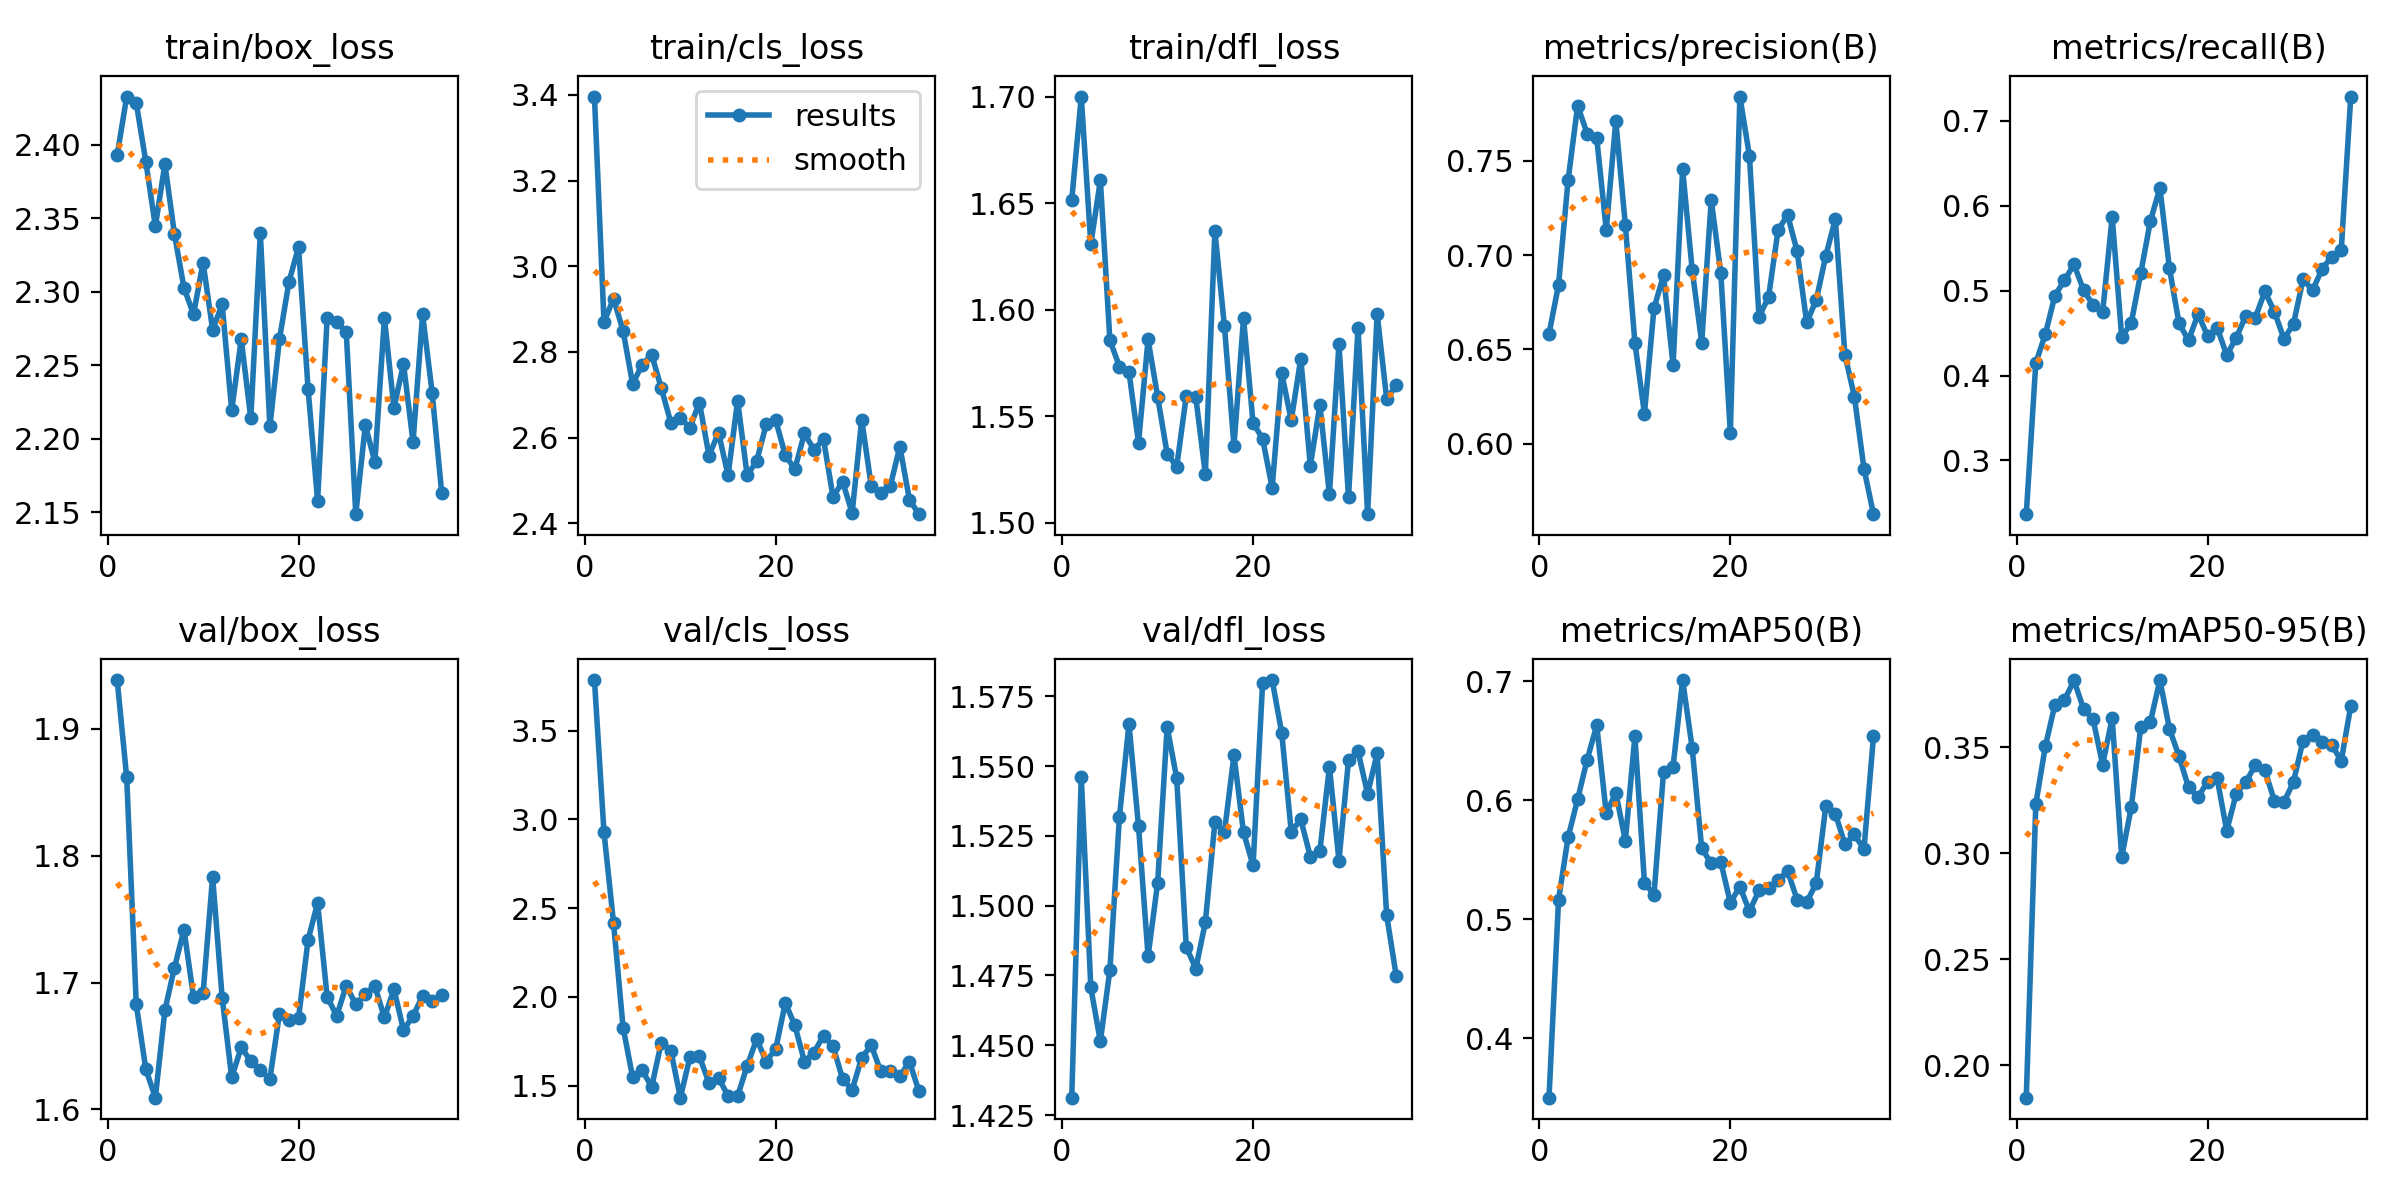

Values plotted in this chart, from the file beside it:
epoch, time, train/box_loss, train/cls_loss, train/dfl_loss, metrics/precision(B), metrics/recall(B), metrics/mAP50(B), metrics/mAP50-95(B), val/box_loss, val/cls_loss, val/dfl_loss, lr/pg0, lr/pg1, lr/pg2
1, 113.6, 2.393, 3.396, 1.651, 0.6582, 0.2367, 0.35, 0.1848, 1.939, 3.785, 1.431, 0.08817, 0.0002414, 0.0002414
2, 220.7, 2.433, 2.87, 1.7, 0.6842, 0.4149, 0.5164, 0.3232, 1.862, 2.927, 1.546, 0.07592, 0.0004913, 0.0004913
3, 324.9, 2.429, 2.925, 1.631, 0.7396, 0.4488, 0.5687, 0.3504, 1.683, 2.417, 1.471, 0.06367, 0.0007409, 0.0007409
4, 428.8, 2.389, 2.849, 1.661, 0.7792, 0.4941, 0.6008, 0.37, 1.632, 1.827, 1.451, 0.05142, 0.0009899, 0.0009899
5, 531.9, 2.345, 2.725, 1.586, 0.7643, 0.5122, 0.6341, 0.3722, 1.609, 1.548, 1.477, 0.03917, 0.001238, 0.001238
6, 636.7, 2.387, 2.77, 1.573, 0.762, 0.5308, 0.6629, 0.3814, 1.678, 1.586, 1.532, 0.02692, 0.001485, 0.001485
7, 743.4, 2.339, 2.793, 1.571, 0.7134, 0.5007, 0.5889, 0.3681, 1.712, 1.493, 1.565, 0.01466, 0.001731, 0.001731
8, 852.8, 2.303, 2.716, 1.538, 0.7711, 0.4831, 0.6063, 0.3631, 1.742, 1.743, 1.528, 0.002406, 0.001975, 0.001975
9, 955.5, 2.285, 2.635, 1.586, 0.7158, 0.4744, 0.5659, 0.3417, 1.689, 1.698, 1.482, 0.001978, 0.001978, 0.001978
10, 1058, 2.32, 2.645, 1.559, 0.6536, 0.5869, 0.6536, 0.3637, 1.691, 1.432, 1.508, 0.001973, 0.001973, 0.001973
11, 1160, 2.274, 2.623, 1.532, 0.6159, 0.4453, 0.5308, 0.2983, 1.783, 1.66, 1.564, 0.001966, 0.001966, 0.001966
12, 1262, 2.291, 2.682, 1.526, 0.6719, 0.4619, 0.5205, 0.3216, 1.688, 1.665, 1.546, 0.001959, 0.001959, 0.001959
13, 1365, 2.219, 2.558, 1.559, 0.6892, 0.5209, 0.6238, 0.3596, 1.625, 1.515, 1.485, 0.001952, 0.001952, 0.001952
14, 1468, 2.268, 2.611, 1.559, 0.6417, 0.5818, 0.6281, 0.3618, 1.649, 1.543, 1.477, 0.001943, 0.001943, 0.001943
15, 1570, 2.214, 2.512, 1.523, 0.7455, 0.621, 0.701, 0.3816, 1.638, 1.442, 1.494, 0.001934, 0.001934, 0.001934
16, 1673, 2.34, 2.686, 1.637, 0.6922, 0.5265, 0.644, 0.3586, 1.631, 1.44, 1.53, 0.001925, 0.001925, 0.001925
17, 1775, 2.208, 2.512, 1.592, 0.6536, 0.4617, 0.5595, 0.3457, 1.624, 1.612, 1.526, 0.001914, 0.001914, 0.001914
18, 1877, 2.268, 2.545, 1.536, 0.7292, 0.4415, 0.5469, 0.331, 1.675, 1.763, 1.554, 0.001904, 0.001904, 0.001904
19, 1980, 2.307, 2.631, 1.596, 0.6905, 0.4724, 0.5482, 0.3265, 1.67, 1.635, 1.526, 0.001892, 0.001892, 0.001892
20, 2083, 2.33, 2.64, 1.547, 0.6057, 0.4466, 0.5138, 0.3337, 1.672, 1.709, 1.514, 0.00188, 0.00188, 0.00188
21, 2185, 2.234, 2.558, 1.539, 0.784, 0.4564, 0.5275, 0.3352, 1.734, 1.966, 1.58, 0.001867, 0.001867, 0.001867
22, 2287, 2.158, 2.526, 1.516, 0.7527, 0.424, 0.5068, 0.3106, 1.763, 1.839, 1.581, 0.001854, 0.001854, 0.001854
23, 2390, 2.282, 2.61, 1.57, 0.6673, 0.4445, 0.5242, 0.328, 1.689, 1.636, 1.562, 0.00184, 0.00184, 0.00184
24, 2492, 2.279, 2.572, 1.548, 0.6776, 0.4704, 0.5264, 0.3335, 1.674, 1.686, 1.527, 0.001826, 0.001826, 0.001826
25, 2594, 2.273, 2.596, 1.577, 0.7132, 0.4683, 0.5328, 0.3415, 1.697, 1.782, 1.531, 0.001811, 0.001811, 0.001811
26, 2696, 2.149, 2.461, 1.527, 0.7213, 0.499, 0.5405, 0.3392, 1.683, 1.721, 1.518, 0.001795, 0.001795, 0.001795
27, 2798, 2.209, 2.497, 1.555, 0.702, 0.4752, 0.5165, 0.3245, 1.691, 1.538, 1.52, 0.001779, 0.001779, 0.001779
28, 2901, 2.184, 2.424, 1.513, 0.6643, 0.4432, 0.5143, 0.3241, 1.697, 1.476, 1.55, 0.001763, 0.001763, 0.001763
29, 3004, 2.282, 2.642, 1.584, 0.6761, 0.4609, 0.5302, 0.3337, 1.672, 1.656, 1.516, 0.001746, 0.001746, 0.001746
30, 3106, 2.221, 2.487, 1.512, 0.6996, 0.5133, 0.5949, 0.3531, 1.695, 1.727, 1.552, 0.001728, 0.001728, 0.001728
31, 3208, 2.251, 2.471, 1.592, 0.719, 0.5005, 0.5887, 0.3557, 1.662, 1.58, 1.555, 0.00171, 0.00171, 0.00171
32, 3310, 2.198, 2.487, 1.504, 0.6472, 0.5254, 0.5631, 0.3523, 1.674, 1.585, 1.54, 0.001691, 0.001691, 0.001691
33, 3412, 2.285, 2.579, 1.598, 0.6249, 0.5401, 0.5712, 0.3511, 1.69, 1.552, 1.555, 0.001672, 0.001672, 0.001672
34, 3515, 2.231, 2.455, 1.558, 0.5868, 0.5475, 0.5588, 0.3436, 1.685, 1.635, 1.497, 0.001653, 0.001653, 0.001653
35, 3618, 2.163, 2.421, 1.565, 0.5626, 0.7287, 0.6536, 0.3694, 1.69, 1.469, 1.475, 0.001633, 0.001633, 0.001633
